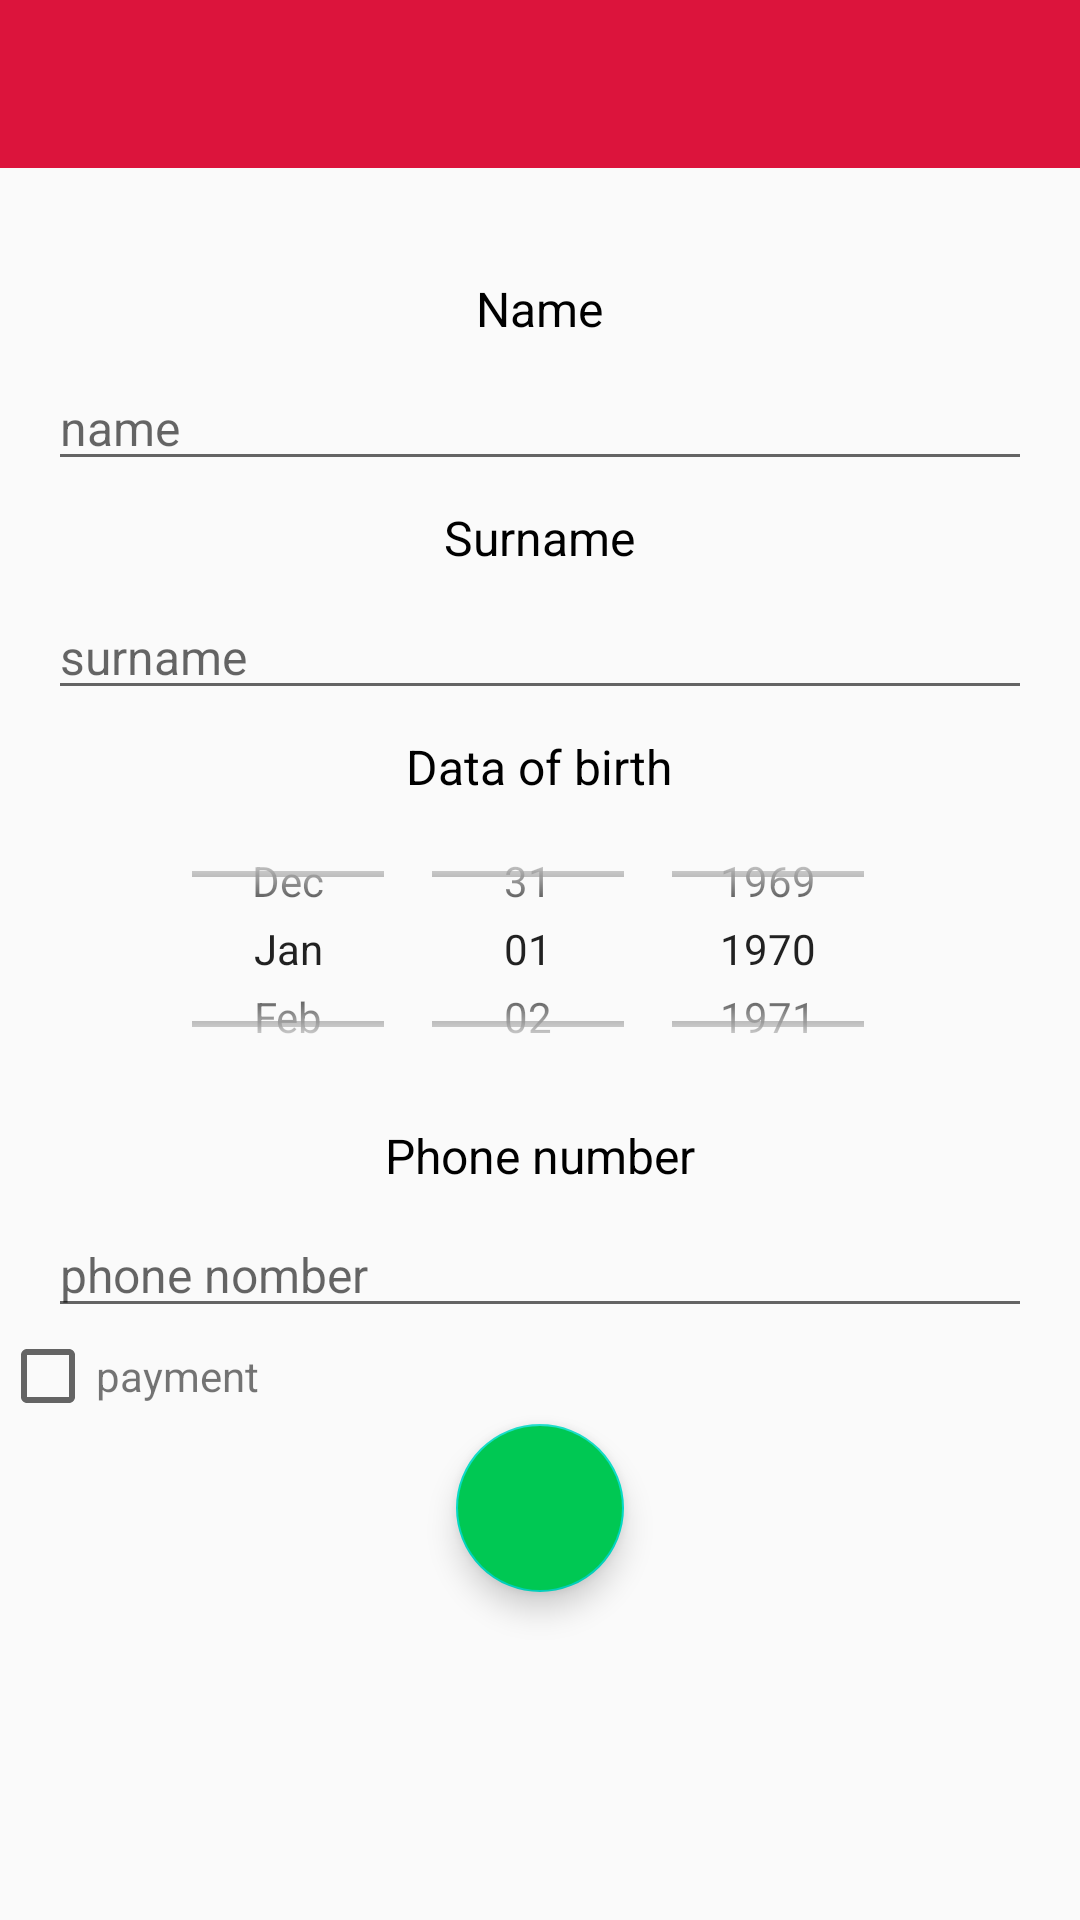

Here is an Android app screen rendered from its layout file. Give the layout XML and the strings, colors and styles it references.
<!-- AndroidManifest.xml: application theme AppTheme -->
<!-- res/layout/activity_add_member.xml -->
<?xml version="1.0" encoding="utf-8"?>
<LinearLayout xmlns:android="http://schemas.android.com/apk/res/android"
    xmlns:app="http://schemas.android.com/apk/res-auto"
    xmlns:tools="http://schemas.android.com/tools"
    android:layout_width="match_parent"
    android:layout_height="match_parent"
    android:orientation="vertical"
    tools:context=".activity.AddMemberActivity">

    <androidx.appcompat.widget.Toolbar
        android:id="@+id/tb_member_add"
        android:layout_width="match_parent"
        android:layout_height="?attr/actionBarSize"
        android:background="#DC143C"
        app:layout_constraintStart_toStartOf="parent"
        app:layout_constraintTop_toTopOf="parent"
        app:popupTheme="@style/AppTheme.PopupOverlay" />

    <TextView
        android:id="@+id/txt_add_member_name"
        style="@style/DefaultTextView"
        android:layout_width="wrap_content"
        android:layout_height="wrap_content"
        android:layout_gravity="center"
        android:layout_marginTop="36dp"
        android:text="Name" />

    <EditText
        android:id="@+id/et_add_member_name"
        style="@style/EditTextEddMember"
        android:layout_width="match_parent"
        android:layout_height="wrap_content"
        android:hint="name"
        android:inputType="textPersonName" />

    <TextView
        android:id="@+id/txt_add_member_surname"
        style="@style/DefaultTextView"
        android:layout_width="wrap_content"
        android:layout_height="wrap_content"
        android:layout_gravity="center"
        android:text="Surname" />

    <EditText
        android:id="@+id/et_add_member_surname"
        style="@style/EditTextEddMember"
        android:layout_width="match_parent"
        android:layout_height="wrap_content"
        android:hint="surname"
        android:inputType="textPersonName" />

    <TextView
        android:id="@+id/txt_add_member_data_birth"
        style="@style/DefaultTextView"
        android:layout_width="wrap_content"
        android:layout_height="wrap_content"
        android:layout_gravity="center"
        android:text="Data of birth" />

    <DatePicker
        android:id="@+id/picker_add_member_bithday"
        android:layout_width="match_parent"
        android:layout_height="100dp"
        android:calendarViewShown="false"
        android:datePickerMode="spinner" />

    <TextView
        android:id="@+id/txt_add_member_phone_number"
        style="@style/DefaultTextView"
        android:layout_width="wrap_content"
        android:layout_height="wrap_content"
        android:layout_gravity="center"
        android:text="Phone number" />

    <EditText
        android:id="@+id/et_add_member_phone_number"
        style="@style/EditTextEddMember"
        android:layout_width="match_parent"
        android:layout_height="wrap_content"
        android:hint="phone nomber" />

    <LinearLayout
        android:layout_width="match_parent"
        android:layout_height="wrap_content"
        android:orientation="horizontal">

        <CheckBox
            android:id="@+id/cb_add_member_payment"
            android:layout_width="wrap_content"
            android:layout_height="wrap_content" />

        <TextView
            android:layout_width="wrap_content"
            android:layout_height="wrap_content"
            android:text="payment" />
    </LinearLayout>

    <com.google.android.material.floatingactionbutton.FloatingActionButton
        android:id="@+id/fab_save_new_member"
        android:layout_width="142dp"
        android:layout_height="wrap_content"
        android:layout_gravity="center_horizontal"
        android:backgroundTint="#00C853"
        android:src="@drawable/ic_save_24px" />
</LinearLayout>
<!-- resources referenced by this layout -->
<resources>
  <style name="AppTheme.PopupOverlay" parent="ThemeOverlay.AppCompat.Light" />
  <style name="DefaultTextView" parent="Widget.AppCompat.TextView">
          <item name="android:layout_marginStart">16dp</item>
          <item name="android:layout_marginEnd">16dp</item>
          <item name="android:layout_marginTop">8dp</item>
          <item name="android:textSize">16sp</item>
          <item name="android:textColor">#000000</item>
      </style>
  <style name="EditTextEddMember" parent="Widget.AppCompat.EditText">
          <item name="android:layout_marginStart">16dp</item>
          <item name="android:layout_marginEnd">16dp</item>
          <item name="android:layout_marginTop">8dp</item>
          <item name="android:textSize">16sp</item>
      </style>
  <style name="AppTheme" parent="Theme.AppCompat.Light.NoActionBar">
          
          <item name="colorPrimary">@color/colorPrimary</item>
          <item name="colorPrimaryDark">#78909C</item>
          <item name="colorAccent">@color/colorAccent</item>
  
      </style>
  <!-- not gathered from this repository: default colours our renderer supplied (Android Studio template values) -->
  <color name="colorPrimary">#FF6200EE</color>
  <color name="colorAccent">#FF03DAC5</color>
</resources>
